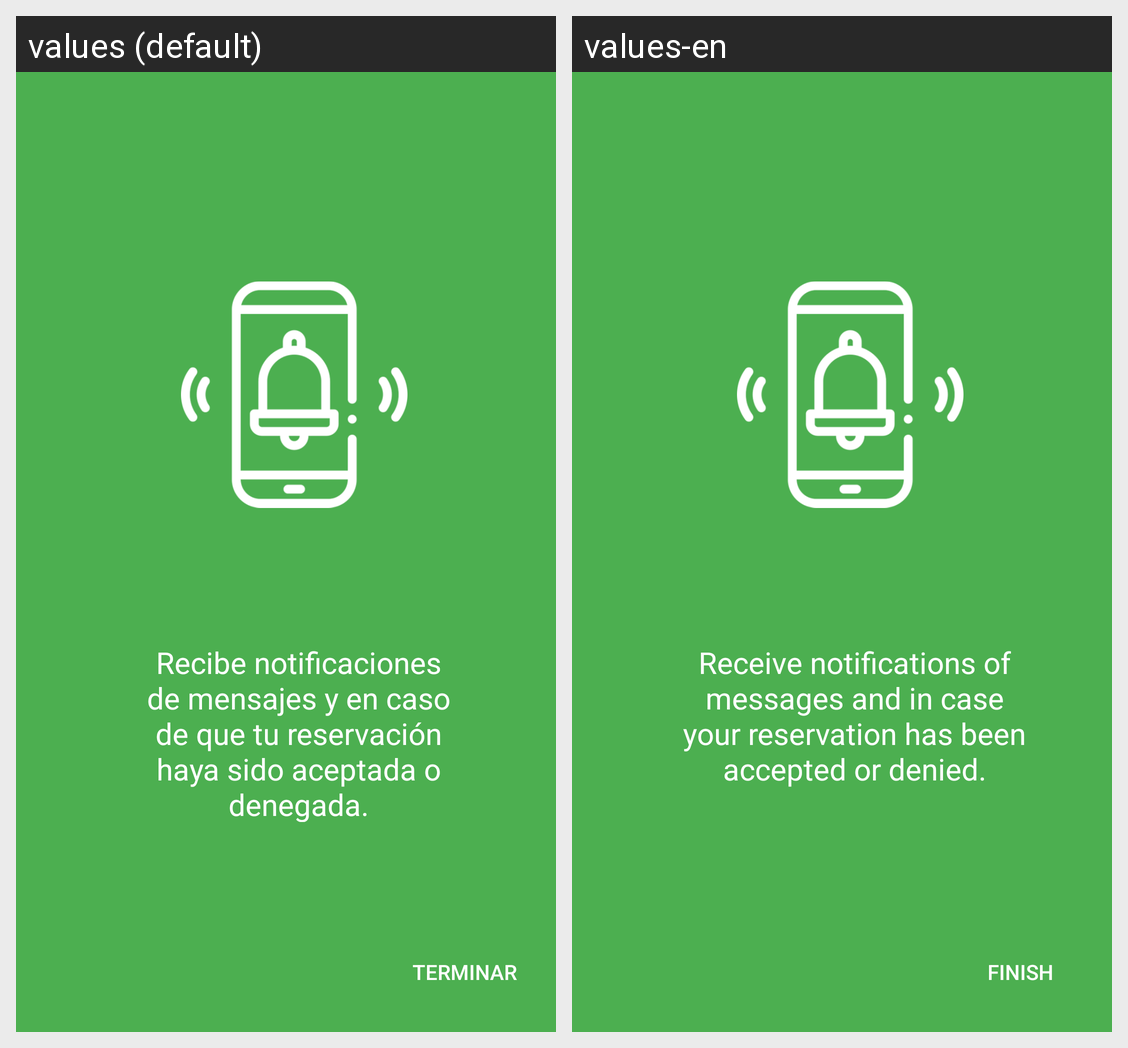

For this localized Android screen grid, give each drawn string resource with its value in every locale shown.
Android screen res/layout/fragment_intruction_help5.xml rendered under 2 locales, left to right: values (default), values-en. Device: Nexus 5 (rendered at 1080×1920; each locale shown at half size, 540×960, under a caption strip naming it); theme AppTheme.
Strings drawn on this screen, with the default value and each locale's value (text and hints the layout hard-codes, and strings that could not be matched under every locale, appear in the picture but are not listed):

tv_instruction5
  values: Recibe notificaciones de mensajes y en caso de que tu reservación haya sido aceptada o denegada.
  values-en: Receive notifications of messages and in case your reservation has been accepted or denied.

terminar
  values: Terminar
  values-en: finish
